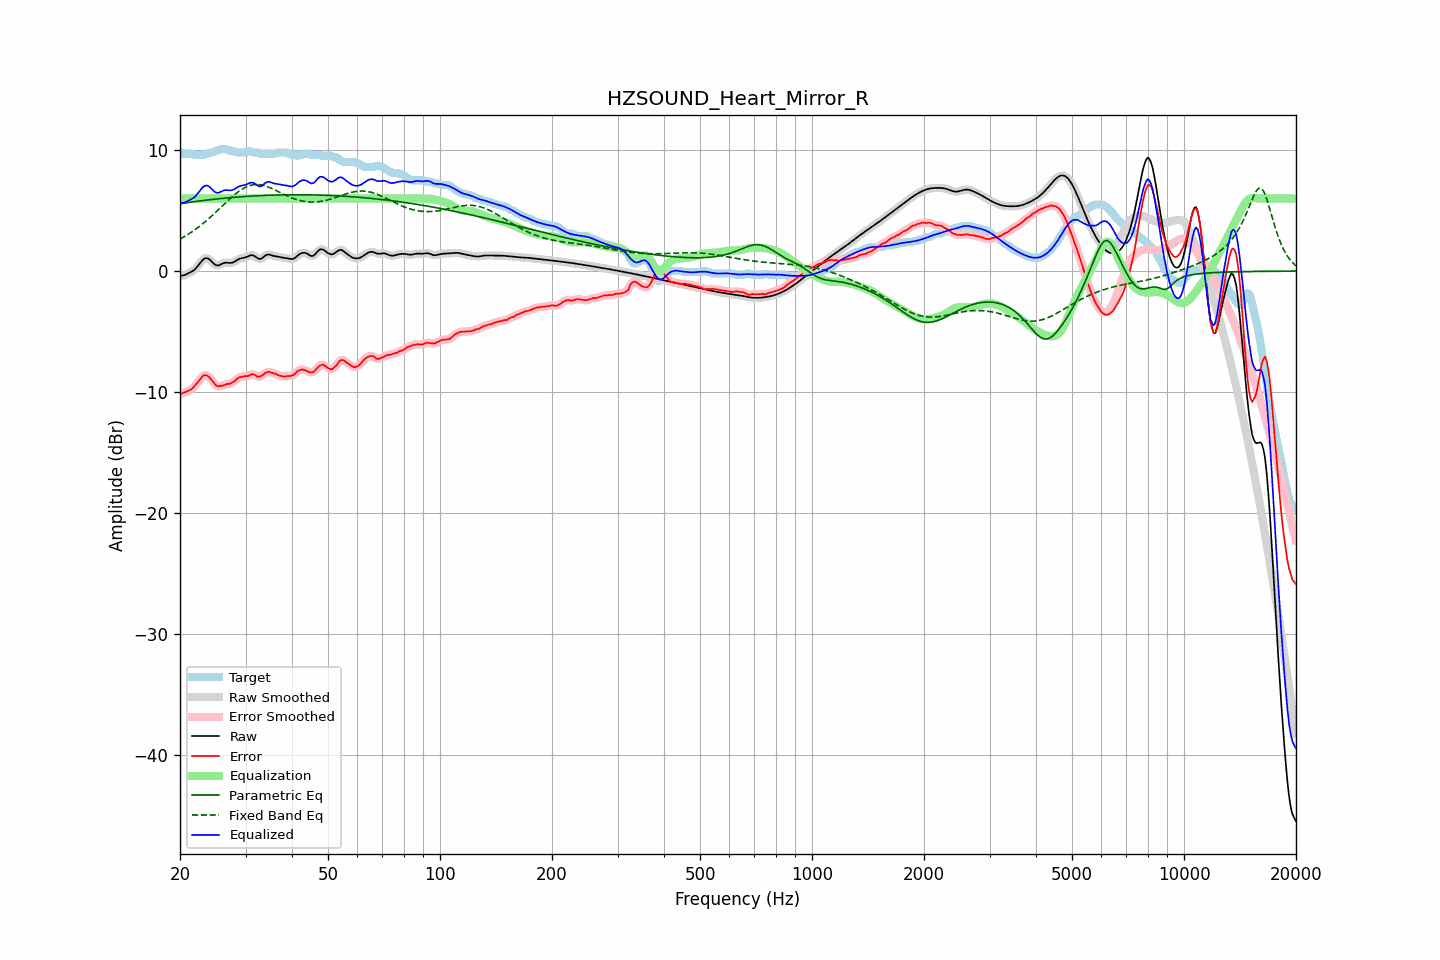

Values plotted in this chart, from the file beside it:
frequency, raw, error, smoothed, error_smoothed, equalization, parametric_eq, fixed_band_eq, equalized_raw, equalized_smoothed, target
20.00, -0.41, -10.21, -0.41, -10.20, 6.00, 5.56, 2.63, 5.59, 5.59, 9.80
20.20, -0.38, -10.14, -0.39, -10.14, 6.00, 5.58, 2.71, 5.62, 5.61, 9.75
20.40, -0.36, -10.06, -0.36, -10.08, 6.00, 5.60, 2.78, 5.64, 5.64, 9.70
20.61, -0.33, -10.03, -0.32, -10.02, 6.00, 5.62, 2.86, 5.67, 5.68, 9.70
20.81, -0.27, -9.97, -0.27, -9.97, 6.00, 5.64, 2.94, 5.73, 5.73, 9.70
21.02, -0.20, -9.90, -0.21, -9.91, 6.00, 5.66, 3.03, 5.80, 5.79, 9.70
21.23, -0.14, -9.84, -0.14, -9.84, 6.00, 5.68, 3.11, 5.86, 5.86, 9.70
21.44, -0.07, -9.77, -0.07, -9.76, 6.00, 5.70, 3.20, 5.93, 5.93, 9.70
21.66, 0.02, -9.67, 0.01, -9.65, 6.00, 5.71, 3.29, 6.02, 6.01, 9.68
21.87, 0.11, -9.50, 0.12, -9.52, 6.00, 5.73, 3.39, 6.11, 6.12, 9.61
22.09, 0.24, -9.36, 0.25, -9.36, 6.00, 5.75, 3.48, 6.24, 6.25, 9.60
22.31, 0.40, -9.20, 0.40, -9.20, 6.00, 5.77, 3.58, 6.40, 6.40, 9.60
22.54, 0.57, -9.03, 0.57, -9.03, 6.00, 5.79, 3.68, 6.57, 6.57, 9.60
22.76, 0.74, -8.86, 0.74, -8.85, 6.00, 5.80, 3.79, 6.74, 6.74, 9.60
22.99, 0.90, -8.70, 0.89, -8.71, 6.00, 5.82, 3.89, 6.90, 6.89, 9.60
23.22, 1.01, -8.60, 1.01, -8.62, 6.00, 5.84, 4.00, 7.01, 7.01, 9.61
23.45, 1.06, -8.62, 1.06, -8.60, 6.00, 5.85, 4.11, 7.06, 7.06, 9.69
23.69, 1.06, -8.64, 1.06, -8.65, 6.00, 5.87, 4.23, 7.06, 7.06, 9.70
23.92, 0.99, -8.74, 0.99, -8.75, 6.00, 5.89, 4.34, 6.99, 6.99, 9.73
24.16, 0.89, -8.91, 0.88, -8.89, 6.00, 5.90, 4.46, 6.89, 6.88, 9.79
24.40, 0.75, -9.05, 0.75, -9.06, 6.00, 5.92, 4.58, 6.75, 6.75, 9.80
24.65, 0.61, -9.23, 0.62, -9.23, 6.00, 5.93, 4.71, 6.61, 6.62, 9.84
24.89, 0.51, -9.39, 0.52, -9.38, 6.00, 5.95, 4.83, 6.51, 6.52, 9.90
25.14, 0.47, -9.49, 0.47, -9.48, 6.00, 5.96, 4.95, 6.47, 6.47, 9.96
25.39, 0.46, -9.54, 0.47, -9.52, 6.00, 5.97, 5.08, 6.46, 6.47, 10.00
25.65, 0.52, -9.49, 0.52, -9.52, 6.00, 5.99, 5.21, 6.52, 6.52, 10.01
25.91, 0.59, -9.49, 0.59, -9.49, 6.00, 6.00, 5.33, 6.59, 6.59, 10.08
26.16, 0.65, -9.45, 0.65, -9.44, 6.00, 6.01, 5.46, 6.65, 6.65, 10.10
26.43, 0.69, -9.41, 0.68, -9.40, 6.00, 6.03, 5.59, 6.69, 6.68, 10.10
26.69, 0.69, -9.34, 0.69, -9.36, 6.00, 6.04, 5.72, 6.69, 6.69, 10.03
26.96, 0.68, -9.32, 0.68, -9.33, 6.00, 6.05, 5.84, 6.68, 6.68, 10.00
27.23, 0.67, -9.33, 0.67, -9.29, 6.00, 6.06, 5.96, 6.67, 6.67, 9.99
27.50, 0.67, -9.23, 0.68, -9.26, 6.00, 6.07, 6.08, 6.67, 6.68, 9.90
27.77, 0.71, -9.19, 0.72, -9.18, 6.00, 6.09, 6.20, 6.71, 6.72, 9.90
28.05, 0.78, -9.11, 0.78, -9.08, 6.00, 6.10, 6.32, 6.78, 6.78, 9.89
28.33, 0.87, -8.95, 0.86, -8.97, 6.00, 6.11, 6.42, 6.87, 6.86, 9.82
28.62, 0.95, -8.85, 0.94, -8.87, 6.00, 6.12, 6.53, 6.95, 6.94, 9.80
28.90, 1.01, -8.79, 1.01, -8.79, 6.00, 6.13, 6.62, 7.01, 7.01, 9.80
29.19, 1.05, -8.75, 1.05, -8.75, 6.00, 6.14, 6.72, 7.05, 7.05, 9.80
29.48, 1.08, -8.72, 1.08, -8.72, 6.00, 6.15, 6.80, 7.08, 7.08, 9.80
29.78, 1.10, -8.70, 1.10, -8.70, 6.00, 6.16, 6.87, 7.10, 7.10, 9.80
30.08, 1.14, -8.68, 1.14, -8.69, 6.00, 6.17, 6.94, 7.14, 7.14, 9.82
30.38, 1.19, -8.69, 1.20, -8.67, 6.00, 6.17, 7.00, 7.19, 7.20, 9.88
30.68, 1.26, -8.64, 1.26, -8.63, 6.00, 6.18, 7.05, 7.26, 7.26, 9.90
30.99, 1.30, -8.58, 1.30, -8.58, 6.00, 6.19, 7.09, 7.30, 7.30, 9.88
31.30, 1.31, -8.51, 1.30, -8.54, 6.00, 6.20, 7.12, 7.31, 7.30, 9.82
31.61, 1.27, -8.53, 1.26, -8.55, 6.00, 6.21, 7.14, 7.27, 7.26, 9.80
31.93, 1.18, -8.62, 1.18, -8.62, 6.00, 6.21, 7.15, 7.18, 7.18, 9.80
32.24, 1.09, -8.72, 1.09, -8.69, 6.00, 6.22, 7.15, 7.09, 7.09, 9.80
32.57, 1.01, -8.74, 1.02, -8.73, 6.00, 6.23, 7.14, 7.01, 7.02, 9.75
32.89, 1.00, -8.70, 1.01, -8.71, 6.00, 6.23, 7.13, 7.00, 7.01, 9.70
33.22, 1.06, -8.64, 1.06, -8.64, 6.00, 6.24, 7.10, 7.06, 7.06, 9.70
33.55, 1.16, -8.55, 1.16, -8.54, 6.00, 6.25, 7.07, 7.16, 7.16, 9.70
33.89, 1.27, -8.43, 1.26, -8.44, 6.00, 6.25, 7.03, 7.27, 7.26, 9.70
34.23, 1.34, -8.36, 1.33, -8.37, 6.00, 6.26, 6.99, 7.34, 7.33, 9.70
34.57, 1.37, -8.33, 1.36, -8.34, 6.00, 6.26, 6.94, 7.37, 7.36, 9.70
34.92, 1.35, -8.35, 1.35, -8.35, 6.00, 6.27, 6.88, 7.35, 7.35, 9.70
35.27, 1.31, -8.40, 1.31, -8.39, 6.00, 6.27, 6.83, 7.31, 7.31, 9.70
35.62, 1.26, -8.44, 1.27, -8.43, 6.00, 6.28, 6.76, 7.26, 7.27, 9.70
35.97, 1.23, -8.47, 1.23, -8.48, 6.00, 6.28, 6.70, 7.23, 7.23, 9.70
... 635 more rows
